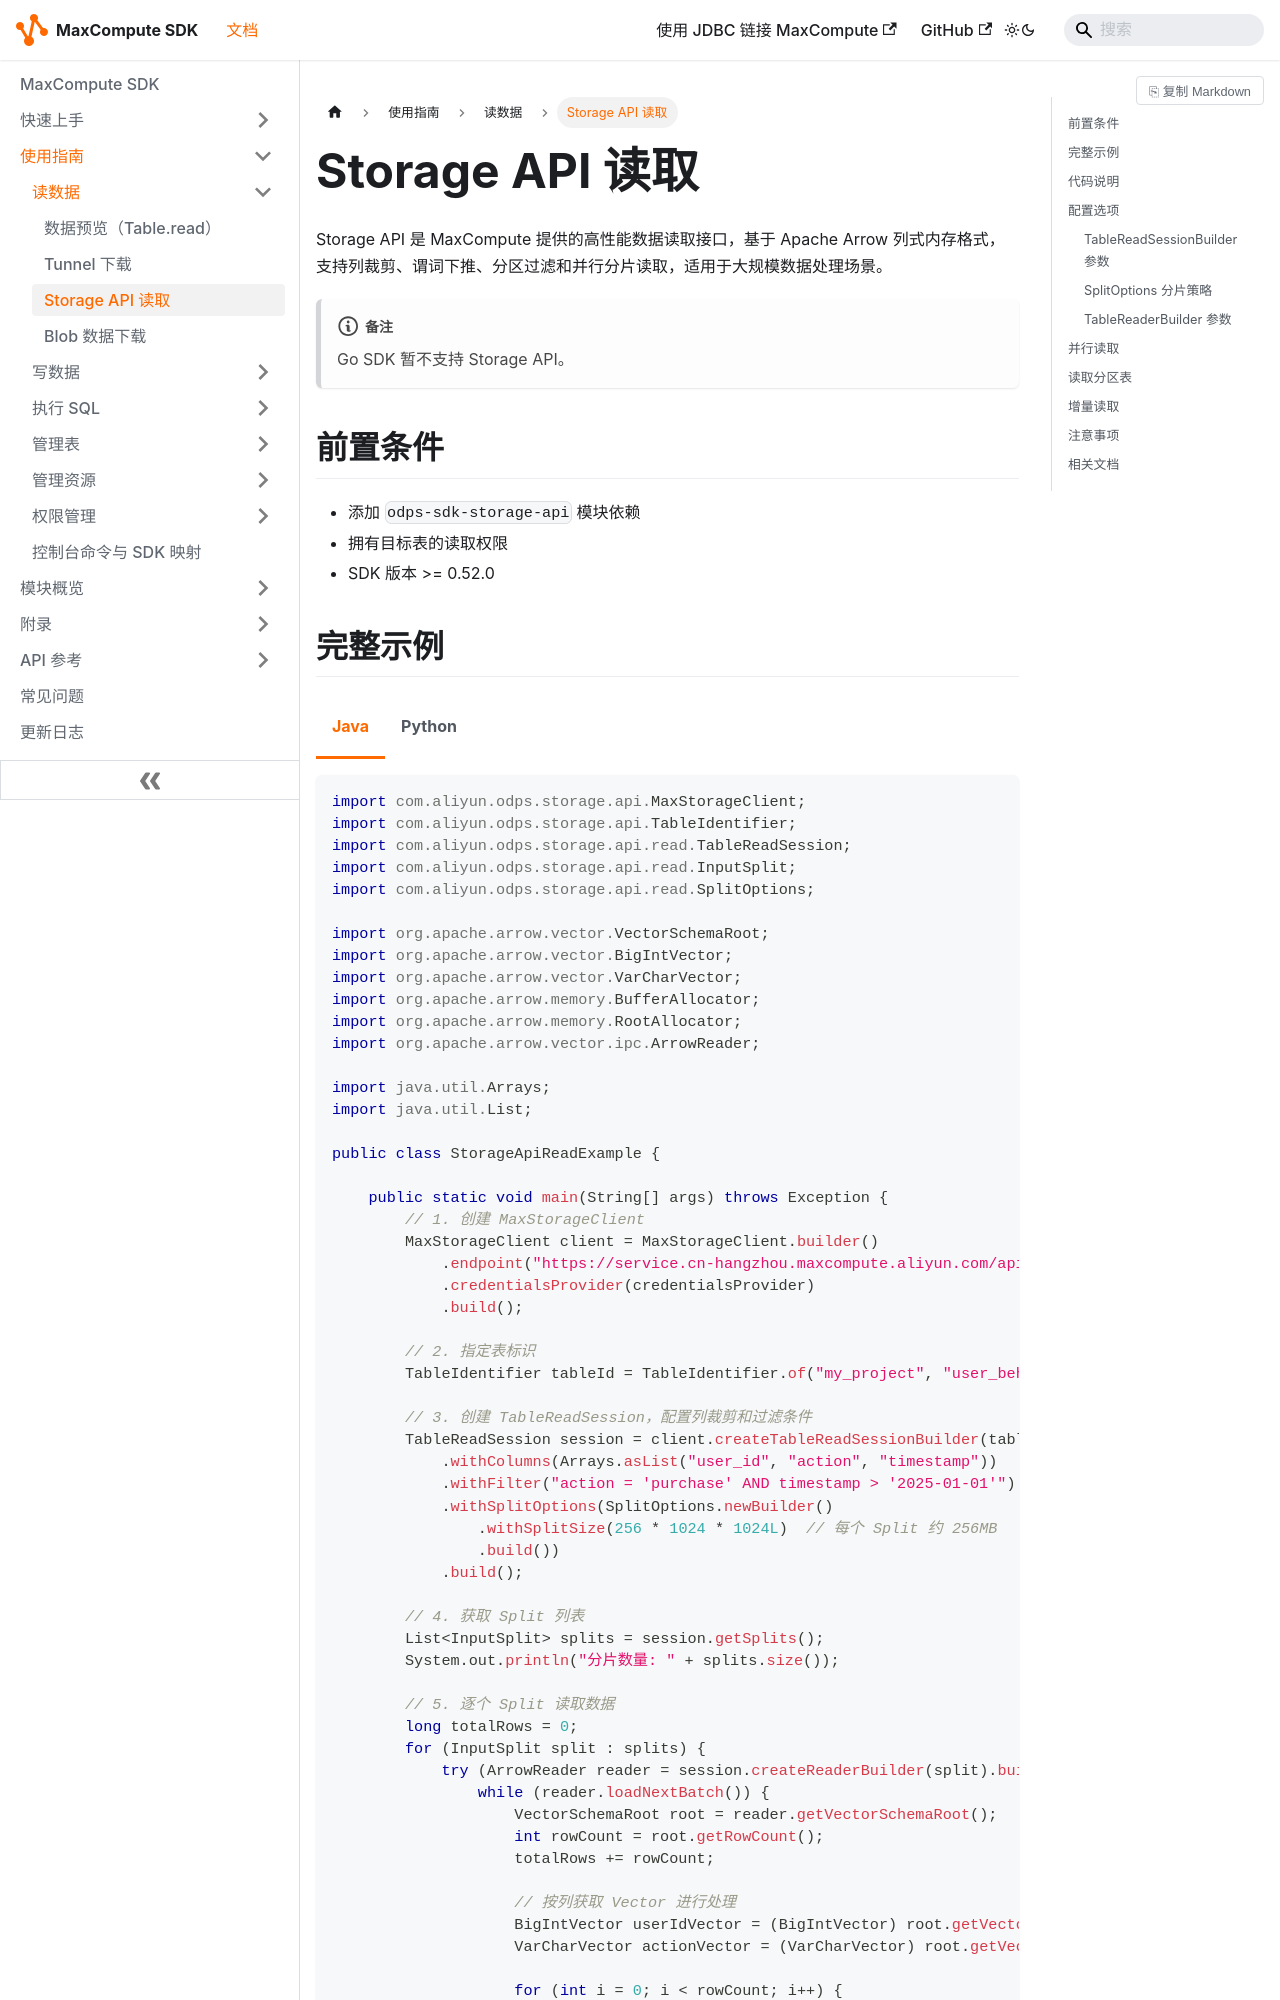

repository: aliyun/aliyun-odps-java-sdk · page: guides/read-data/storage-api-read/index.html · generator: docusaurus

---
title: Storage API 读取
description: 使用 Storage API 高性能并行读取表数据，支持列裁剪、谓词下推、分区过滤和 Arrow 列式格式。
sidebar_position: 4
module: odps-sdk-storage-api
task: read-data
apis: [MaxStorageClient, TableReadSession, ArrowReader]
since: "0.52.0"
keywords: [Storage API, Arrow, 并行读取, 列裁剪, 谓词下推, Split]
---

# Storage API 读取

Storage API 是 MaxCompute 提供的高性能数据读取接口，基于 Apache Arrow 列式内存格式，支持列裁剪、谓词下推、分区过滤和并行分片读取，适用于大规模数据处理场景。

:::note
Go SDK 暂不支持 Storage API。
:::

## 前置条件

- 添加 `odps-sdk-storage-api` 模块依赖
- 拥有目标表的读取权限
- SDK 版本 >= 0.52.0
